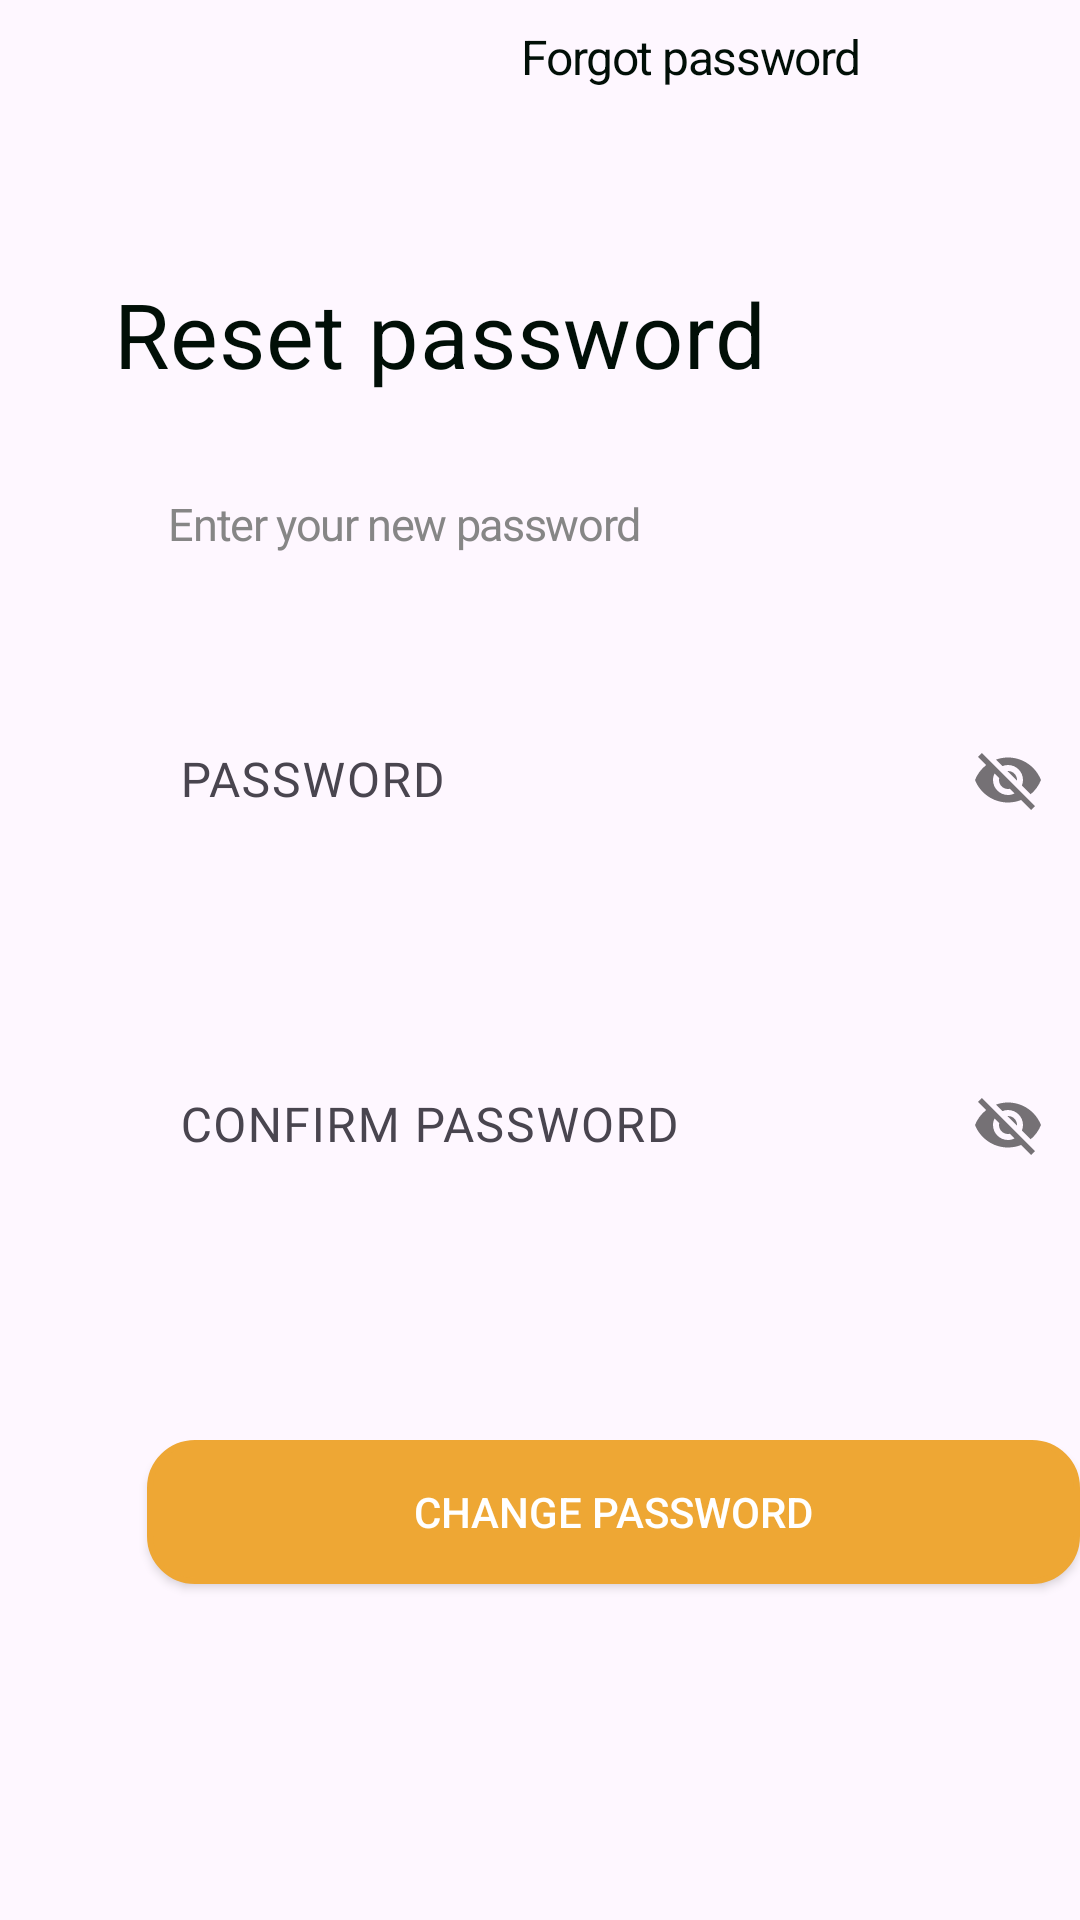

The Android layout XML behind this screen, and the referenced resources:
<!-- AndroidManifest.xml: activity theme Theme.Dishwishfrontend.NoActionBar -->
<!-- res/layout/activity_reset_password.xml -->
<?xml version="1.0" encoding="utf-8"?>
<RelativeLayout xmlns:android="http://schemas.android.com/apk/res/android"
    xmlns:app="http://schemas.android.com/apk/res-auto"
    xmlns:tools="http://schemas.android.com/tools"
    android:layout_width="match_parent"
    android:layout_height="match_parent"
    android:layout_marginLeft="-20dp"
    tools:context=".Authentification.ChangePasswordActivity">



    <LinearLayout
        android:id="@+id/bars_top_ba"
        android:layout_width="375dp"
        android:layout_height="40dp"
        android:layout_alignParentLeft="true"
        android:layout_alignParentTop="true"
        android:layout_marginLeft="40dp"
        android:layout_marginTop="8dp"
        android:longClickable="false"
        >
        <ImageView
            android:id="@+id/icon_24_bac"
            android:layout_width="24dp"
            android:layout_height="24dp"
            android:layout_alignParentLeft="true"
            android:layout_alignParentRight="true"
            android:layout_alignParentTop="true"
            android:layout_alignParentBottom="true"
            android:src="@drawable/ic_back"

            />

        <TextView
            android:id="@+id/sign_in"
            android:layout_width="187dp"
            android:layout_height="wrap_content"
            android:letterSpacing="-0.03"
            android:lineSpacingExtra="8sp"
            android:text="@string/forgot"
            android:textColor="@color/signin"
            android:textSize="16sp"
            android:layout_marginLeft="110dp"/>


    </LinearLayout>

    <LinearLayout
        android:layout_width="match_parent"
        android:layout_height="350dp"
        android:layout_alignParentLeft="true"
        android:layout_marginLeft="8dp"
        android:layout_alignParentTop="true"
        android:layout_marginTop="90dp"
        android:orientation="horizontal">
        <TextView
            android:layout_width="343dp"
            android:layout_height="wrap_content"
            android:layout_alignParentLeft="true"
            android:layout_marginLeft="30dp"
            android:layout_alignParentTop="true"
            android:layout_marginTop="1dp"
            android:lineSpacingExtra="8sp"
            android:gravity="center_vertical"
            android:textSize="30sp"
            android:letterSpacing="0.01"
            android:textColor="#010F07"
            android:text="@string/reset_pass"
            />

        <LinearLayout
            android:layout_width="match_parent"
            android:layout_height="match_parent"
            android:layout_marginLeft="-370dp"
            android:orientation="horizontal">

            <TextView
                android:layout_width="330dp"
                android:layout_height="59dp"
                android:layout_alignParentLeft="true"
                android:layout_alignParentTop="true"
                android:layout_marginLeft="45dp"
                android:layout_marginTop="55dp"
                android:gravity="center_vertical"
                android:letterSpacing="-0.03"
                android:lineSpacingExtra="8sp"
                android:text="@string/enter_new"
                android:textColor="@color/enter"
                android:textSize="15sp"

                />


        </LinearLayout>


    </LinearLayout>



    <com.google.android.material.textfield.TextInputLayout
        android:layout_width="333dp"
        android:layout_height="wrap_content"
        android:layout_marginLeft="50dp"
        android:layout_marginTop="225dp"
        app:boxBackgroundMode="none"

        app:passwordToggleEnabled="true">

        <com.google.android.material.textfield.TextInputEditText
            android:layout_width="match_parent"
            android:layout_height="48dp"
            android:paddingLeft="10dp"
            app:boxBackgroundMode="outline"
            android:textColorHint="@android:color/transparent"

            android:id="@+id/verify"
            android:hint="@string/password"
            android:fontFamily="@font/abelregular"
            android:backgroundTint="@color/principalColor"/>
    </com.google.android.material.textfield.TextInputLayout>


    <com.google.android.material.textfield.TextInputLayout
        android:layout_width="333dp"
        android:layout_height="48dp"
        android:layout_marginLeft="50dp"
        android:layout_marginTop="340dp"
        app:boxBackgroundMode="none"
        app:passwordToggleEnabled="true">

        <com.google.android.material.textfield.TextInputEditText
            android:layout_width="match_parent"
            android:layout_height="48dp"
            android:paddingLeft="10dp"
            app:boxBackgroundMode="outline"

            android:id="@+id/changed"
            android:textColorHint="@android:color/transparent"
            android:hint="@string/confirm"
            android:fontFamily="@font/abelregular"
            android:backgroundTint="@color/principalColor"/>
    </com.google.android.material.textfield.TextInputLayout>


    <androidx.appcompat.widget.AppCompatButton
        android:layout_width="335dp"
        android:layout_height="48dp"
        android:background="@drawable/rounded_edittext"
        android:backgroundTint="@color/principalColor"
        android:text="@string/change_password"
        android:textColor="@color/white"
        android:textSize="14sp"
        android:layout_marginTop="480dp"
        android:layout_marginLeft="49dp"
        android:id="@+id/sign"/>
</RelativeLayout>
<!-- resources referenced by this layout -->
<resources>
  <color name="enter">#868686</color>
  <color name="principalColor">#EEA734</color>
  <color name="signin">#010F07</color>
  <color name="white">#FFFFFFFF</color>
  <!-- drawable rounded_edittext (drawable) -->
  <?xml version="1.0" encoding="utf-8"?>
  <shape xmlns:android="http://schemas.android.com/apk/res/android"
  android:shape="rectangle"
  android:padding="10dp">
      <stroke
          android:width="2dp"
          android:color="#E2E1E5" />
  
  <solid android:color="#FFFFFF" />
  <corners
      android:bottomRightRadius="15dp"
      android:bottomLeftRadius="15dp"
      android:topLeftRadius="15dp"
      android:topRightRadius="15dp" />
  </shape>
  <string name="change_password">
  CHANGE PASSWORD
  </string>
  <string name="confirm">
  CONFIRM PASSWORD
  </string>
  <string name="enter_new">
   Enter your new password
  </string>
  <string name="forgot">
  Forgot password
  </string>
  <string name="password">PASSWORD</string>
  <string name="reset_pass">
    Reset password
  </string>
  <style name="Theme.Dishwishfrontend.NoActionBar">
          <item name="windowActionBar">false</item>
          <item name="windowNoTitle">true</item>
      </style>
</resources>
